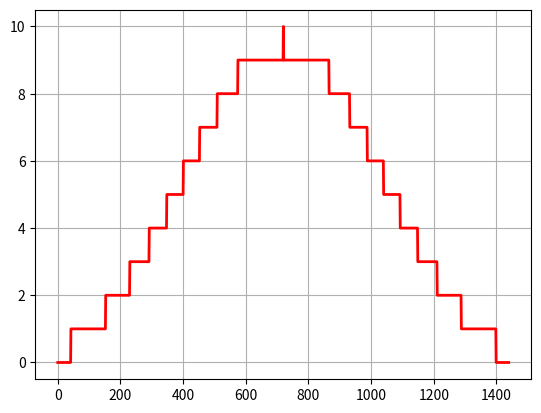

This figure's Python source:
import numpy as np
import matplotlib.pyplot as plt
import math

u = 720  # 均值μ
# u01 = -1
sig = math.sqrt(100000)  # 标准差δ

maxvalue = 10

x = np.linspace(0, 1439, 24 * 60)
y = (np.exp(-(x - u) ** 2 / (2 * sig ** 2)) / (math.sqrt(2 * math.pi) * sig))
mul = maxvalue / max(y)
i = 0
for num in y:
    y[i] = int(num * mul)
    i += 1
print("时间: ")
print(x)
print("值: ")
print(y)

plt.plot(x, y, "r-", linewidth=2)
plt.grid(True)
plt.show()
